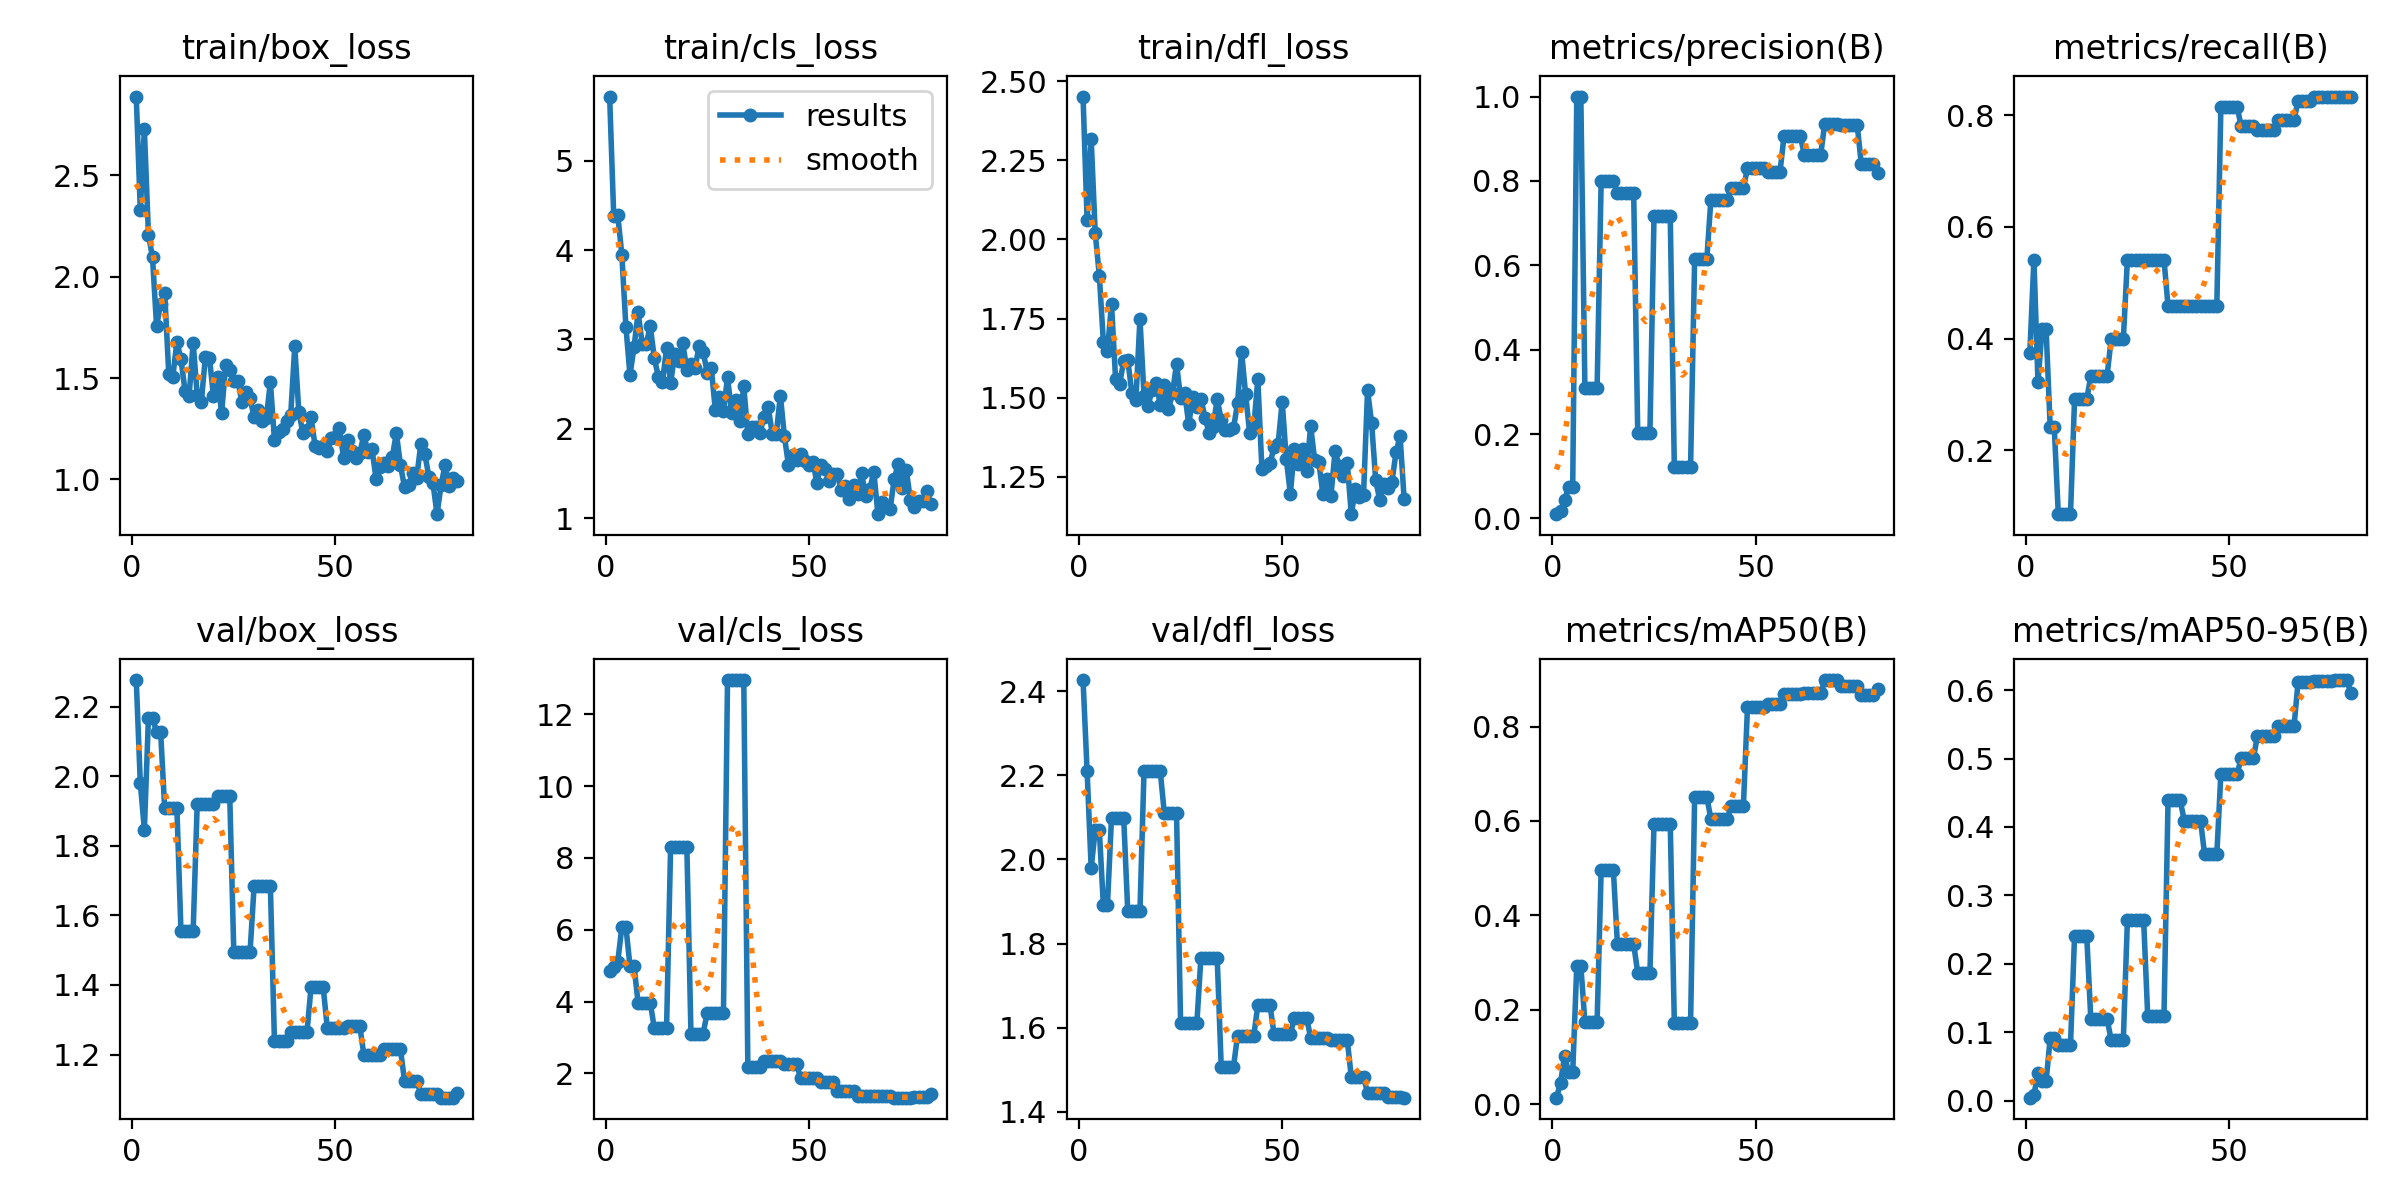

The data file committed next to this chart (first rows):
epoch, time, train/box_loss, train/cls_loss, train/dfl_loss, metrics/precision(B), metrics/recall(B), metrics/mAP50(B), metrics/mAP50-95(B), val/box_loss, val/cls_loss, val/dfl_loss, lr/pg0, lr/pg1, lr/pg2
1, 26.66, 2.89, 5.717, 2.451, 0.01003, 0.375, 0.01418, 0.00422, 2.277, 4.853, 2.426, 7.5e-05, 7.5e-05, 7.5e-05
2, 52.67, 2.329, 4.385, 2.06, 0.01653, 0.5417, 0.04522, 0.00847, 1.981, 4.964, 2.209, 0.0001605, 0.0001605, 0.0001605
3, 81.53, 2.727, 4.388, 2.316, 0.04374, 0.3218, 0.1031, 0.03976, 1.847, 5.114, 1.98, 0.0002438, 0.0002438, 0.0002438
4, 104.8, 2.208, 3.946, 2.019, 0.07548, 0.4167, 0.06778, 0.02789, 2.169, 6.075, 2.07, 0.000325, 0.000325, 0.000325
5, 128.1, 2.096, 3.142, 1.886, 0.07548, 0.4167, 0.06778, 0.02789, 2.169, 6.075, 2.07, 0.000404, 0.000404, 0.000404
6, 151.6, 1.756, 2.602, 1.677, 1, 0.2424, 0.2931, 0.09105, 2.127, 4.998, 1.891, 0.0004808, 0.0004808, 0.0004808
7, 175.5, 1.867, 2.915, 1.648, 1, 0.2424, 0.2931, 0.09105, 2.127, 4.998, 1.891, 0.0005554, 0.0005554, 0.0005554
8, 198.7, 1.922, 3.303, 1.796, 0.3081, 0.08588, 0.1738, 0.0817, 1.908, 3.958, 2.099, 0.0006279, 0.0006279, 0.0006279
9, 222, 1.52, 2.953, 1.56, 0.3081, 0.08588, 0.1738, 0.0817, 1.908, 3.958, 2.099, 0.0006983, 0.0006983, 0.0006983
10, 244.6, 1.507, 2.949, 1.544, 0.3081, 0.08588, 0.1738, 0.0817, 1.908, 3.958, 2.099, 0.0007664, 0.0007664, 0.0007664
11, 267.4, 1.679, 3.146, 1.616, 0.3081, 0.08588, 0.1738, 0.0817, 1.908, 3.958, 2.099, 0.0008324, 0.0008324, 0.0008324
12, 290.5, 1.592, 2.788, 1.62, 0.8005, 0.2917, 0.4965, 0.2405, 1.555, 3.252, 1.876, 0.0008963, 0.0008963, 0.0008963
13, 314.6, 1.438, 2.581, 1.516, 0.8005, 0.2917, 0.4965, 0.2405, 1.555, 3.252, 1.876, 0.0009579, 0.0009579, 0.0009579
14, 337.6, 1.412, 2.527, 1.492, 0.8005, 0.2917, 0.4965, 0.2405, 1.555, 3.252, 1.876, 0.001017, 0.001017, 0.001017
15, 360.7, 1.674, 2.902, 1.749, 0.8005, 0.2917, 0.4965, 0.2405, 1.555, 3.252, 1.876, 0.001033, 0.001033, 0.001033
16, 384.2, 1.414, 2.51, 1.507, 0.7707, 0.3333, 0.3388, 0.119, 1.921, 8.299, 2.209, 0.001018, 0.001018, 0.001018
17, 408.6, 1.38, 2.837, 1.474, 0.7707, 0.3333, 0.3388, 0.119, 1.921, 8.299, 2.209, 0.001002, 0.001002, 0.001002
18, 432.6, 1.603, 2.76, 1.525, 0.7707, 0.3333, 0.3388, 0.119, 1.921, 8.299, 2.209, 0.000987, 0.000987, 0.000987
19, 456.5, 1.6, 2.956, 1.546, 0.7707, 0.3333, 0.3388, 0.119, 1.921, 8.299, 2.209, 0.0009716, 0.0009716, 0.0009716
20, 480.3, 1.412, 2.659, 1.477, 0.7707, 0.3333, 0.3388, 0.119, 1.921, 8.299, 2.209, 0.0009561, 0.0009561, 0.0009561
21, 504, 1.508, 2.73, 1.539, 0.2031, 0.399, 0.2788, 0.08921, 1.945, 3.11, 2.109, 0.0009406, 0.0009406, 0.0009406
22, 527.6, 1.326, 2.678, 1.463, 0.2031, 0.399, 0.2788, 0.08921, 1.945, 3.11, 2.109, 0.0009252, 0.0009252, 0.0009252
23, 550.9, 1.564, 2.927, 1.513, 0.2031, 0.399, 0.2788, 0.08921, 1.945, 3.11, 2.109, 0.0009097, 0.0009097, 0.0009097
24, 577.1, 1.539, 2.865, 1.607, 0.2031, 0.399, 0.2788, 0.08921, 1.945, 3.11, 2.109, 0.0008942, 0.0008942, 0.0008942
25, 602.8, 1.485, 2.628, 1.499, 0.7157, 0.5417, 0.5933, 0.2634, 1.496, 3.689, 1.611, 0.0008787, 0.0008787, 0.0008787
26, 628.2, 1.486, 2.682, 1.516, 0.7157, 0.5417, 0.5933, 0.2634, 1.496, 3.689, 1.611, 0.0008633, 0.0008633, 0.0008633
27, 653.9, 1.382, 2.211, 1.416, 0.7157, 0.5417, 0.5933, 0.2634, 1.496, 3.689, 1.611, 0.0008478, 0.0008478, 0.0008478
28, 680, 1.432, 2.356, 1.501, 0.7157, 0.5417, 0.5933, 0.2634, 1.496, 3.689, 1.611, 0.0008323, 0.0008323, 0.0008323
29, 707.5, 1.401, 2.194, 1.47, 0.7157, 0.5417, 0.5933, 0.2634, 1.496, 3.689, 1.611, 0.0008169, 0.0008169, 0.0008169
30, 735.4, 1.307, 2.579, 1.497, 0.122, 0.5417, 0.1731, 0.1233, 1.684, 12.95, 1.767, 0.0008014, 0.0008014, 0.0008014
31, 762.5, 1.343, 2.175, 1.437, 0.122, 0.5417, 0.1731, 0.1233, 1.684, 12.95, 1.767, 0.0007859, 0.0007859, 0.0007859
32, 786.7, 1.286, 2.329, 1.39, 0.122, 0.5417, 0.1731, 0.1233, 1.684, 12.95, 1.767, 0.0007705, 0.0007705, 0.0007705
33, 810.9, 1.303, 2.086, 1.409, 0.122, 0.5417, 0.1731, 0.1233, 1.684, 12.95, 1.767, 0.000755, 0.000755, 0.000755
34, 836.1, 1.48, 2.474, 1.496, 0.122, 0.5417, 0.1731, 0.1233, 1.684, 12.95, 1.767, 0.0007395, 0.0007395, 0.0007395
35, 861.7, 1.196, 1.937, 1.43, 0.6149, 0.4583, 0.6504, 0.4388, 1.238, 2.179, 1.506, 0.0007241, 0.0007241, 0.0007241
36, 888.3, 1.235, 2.021, 1.398, 0.6149, 0.4583, 0.6504, 0.4388, 1.238, 2.179, 1.506, 0.0007086, 0.0007086, 0.0007086
37, 916.6, 1.25, 2.022, 1.398, 0.6149, 0.4583, 0.6504, 0.4388, 1.238, 2.179, 1.506, 0.0006931, 0.0006931, 0.0006931
38, 943.6, 1.29, 1.959, 1.403, 0.6149, 0.4583, 0.6504, 0.4388, 1.238, 2.179, 1.506, 0.0006777, 0.0006777, 0.0006777
39, 969.1, 1.318, 2.138, 1.482, 0.7559, 0.4583, 0.6041, 0.409, 1.264, 2.336, 1.581, 0.0006622, 0.0006622, 0.0006622
40, 994.5, 1.657, 2.246, 1.646, 0.7559, 0.4583, 0.6041, 0.409, 1.264, 2.336, 1.581, 0.0006467, 0.0006467, 0.0006467
41, 1020, 1.332, 1.947, 1.51, 0.7559, 0.4583, 0.6041, 0.409, 1.264, 2.336, 1.581, 0.0006312, 0.0006312, 0.0006312
42, 1050, 1.229, 1.945, 1.387, 0.7559, 0.4583, 0.6041, 0.409, 1.264, 2.336, 1.581, 0.0006158, 0.0006158, 0.0006158
43, 1078, 1.241, 2.373, 1.407, 0.7559, 0.4583, 0.6041, 0.409, 1.264, 2.336, 1.581, 0.0006003, 0.0006003, 0.0006003
44, 1104, 1.306, 1.916, 1.558, 0.7829, 0.4583, 0.6326, 0.3598, 1.393, 2.249, 1.653, 0.0005848, 0.0005848, 0.0005848
45, 1131, 1.165, 1.594, 1.276, 0.7829, 0.4583, 0.6326, 0.3598, 1.393, 2.249, 1.653, 0.0005694, 0.0005694, 0.0005694
46, 1156, 1.154, 1.704, 1.285, 0.7829, 0.4583, 0.6326, 0.3598, 1.393, 2.249, 1.653, 0.0005539, 0.0005539, 0.0005539
47, 1182, 1.165, 1.656, 1.294, 0.7829, 0.4583, 0.6326, 0.3598, 1.393, 2.249, 1.653, 0.0005384, 0.0005384, 0.0005384
48, 1212, 1.139, 1.717, 1.343, 0.8304, 0.8147, 0.8408, 0.4778, 1.277, 1.866, 1.584, 0.000523, 0.000523, 0.000523
49, 1241, 1.203, 1.643, 1.355, 0.8304, 0.8147, 0.8408, 0.4778, 1.277, 1.866, 1.584, 0.0005075, 0.0005075, 0.0005075
50, 1270, 1.21, 1.599, 1.488, 0.8304, 0.8147, 0.8408, 0.4778, 1.277, 1.866, 1.584, 0.000492, 0.000492, 0.000492
51, 1299, 1.255, 1.629, 1.306, 0.8304, 0.8147, 0.8408, 0.4778, 1.277, 1.866, 1.584, 0.0004766, 0.0004766, 0.0004766
52, 1327, 1.105, 1.398, 1.197, 0.8304, 0.8147, 0.8408, 0.4778, 1.277, 1.866, 1.584, 0.0004611, 0.0004611, 0.0004611
53, 1353, 1.193, 1.599, 1.337, 0.8212, 0.78, 0.8473, 0.5003, 1.282, 1.747, 1.624, 0.0004456, 0.0004456, 0.0004456
54, 1379, 1.142, 1.55, 1.292, 0.8212, 0.78, 0.8473, 0.5003, 1.282, 1.747, 1.624, 0.0004302, 0.0004302, 0.0004302
55, 1405, 1.107, 1.419, 1.338, 0.8212, 0.78, 0.8473, 0.5003, 1.282, 1.747, 1.624, 0.0004147, 0.0004147, 0.0004147
56, 1430, 1.129, 1.494, 1.268, 0.8212, 0.78, 0.8473, 0.5003, 1.282, 1.747, 1.624, 0.0003992, 0.0003992, 0.0003992
57, 1455, 1.22, 1.497, 1.409, 0.9071, 0.7738, 0.8684, 0.5335, 1.199, 1.5, 1.576, 0.0003837, 0.0003837, 0.0003837
58, 1480, 1.134, 1.314, 1.302, 0.9071, 0.7738, 0.8684, 0.5335, 1.199, 1.5, 1.576, 0.0003683, 0.0003683, 0.0003683
59, 1505, 1.148, 1.356, 1.298, 0.9071, 0.7738, 0.8684, 0.5335, 1.199, 1.5, 1.576, 0.0003528, 0.0003528, 0.0003528
60, 1531, 1.004, 1.215, 1.195, 0.9071, 0.7738, 0.8684, 0.5335, 1.199, 1.5, 1.576, 0.0003373, 0.0003373, 0.0003373
... 20 more rows
